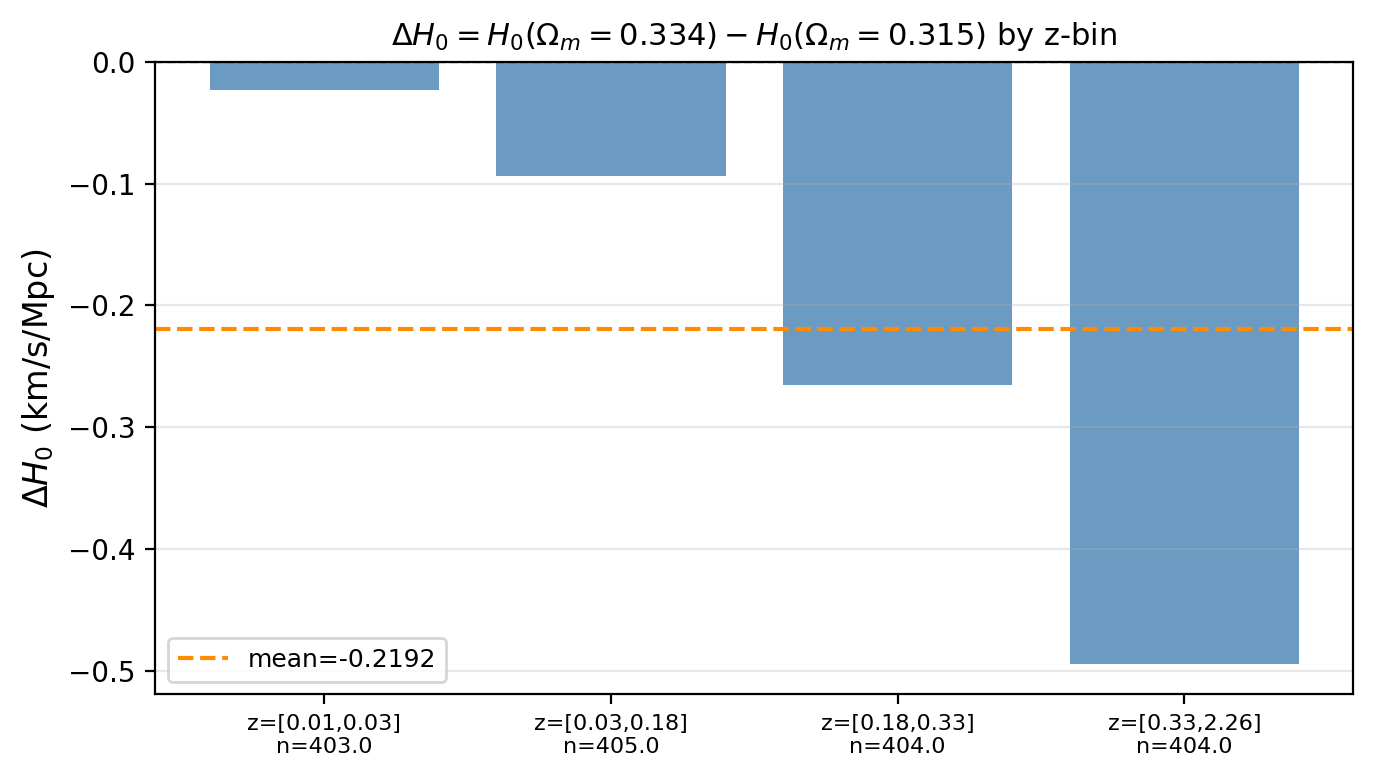

Values plotted in this chart, from the file beside it:
bin, z_lo, z_hi, n, H0_shoes, H0_planck, deltaH0
1, 0.00505, 0.03093, 403, 75.2, 75.22, -0.02343
2, 0.03093, 0.1808, 405, 75.52, 75.61, -0.09405
3, 0.1808, 0.3337, 404, 75.7, 75.97, -0.2649
4, 0.3337, 2.261, 404, 76.24, 76.73, -0.4943
